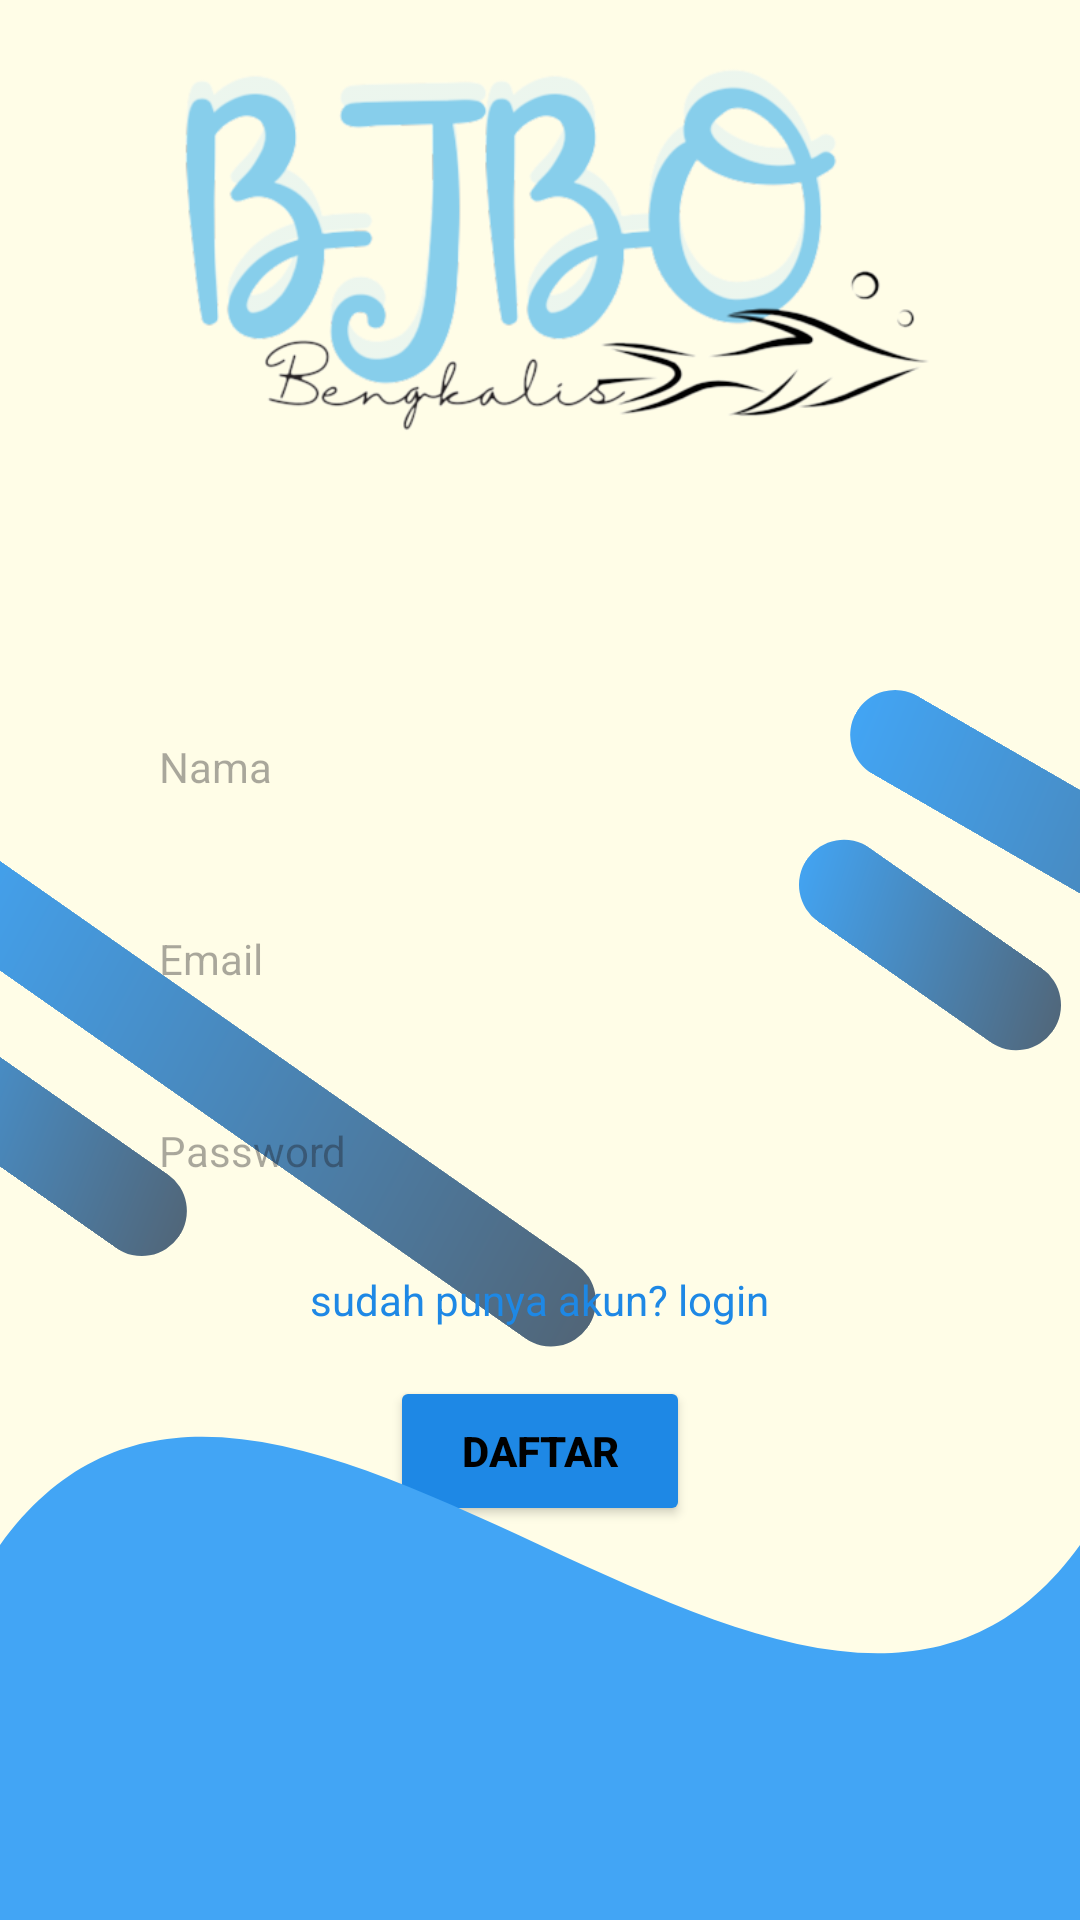

The Android layout XML behind this screen, and the referenced resources:
<!-- AndroidManifest.xml: application theme Theme.BJBO -->
<!-- res/layout/activity_register.xml -->
<layout xmlns:android="http://schemas.android.com/apk/res/android">
    <data>
        <variable
            name="viewModel"
            type="com.example.bjbo.LoginViewModel" />
    </data>

    <FrameLayout
        android:layout_width="match_parent"
        android:layout_height="match_parent"
        android:background="#FFFDE7">

        
        <View
            android:layout_width="270dp"
            android:layout_height="30dp"
            android:layout_marginStart="-50dp"
            android:layout_marginTop="350dp"
            android:background="@drawable/rounded_blue_line"
            android:rotation="35" />

        
        <View
            android:layout_width="130dp"
            android:layout_height="30dp"
            android:layout_marginStart="-59dp"
            android:layout_marginTop="360dp"
            android:background="@drawable/rounded_blue_line"
            android:rotation="35" />

        
        <View
            android:layout_width="230dp"
            android:layout_height="30dp"
            android:layout_marginStart="270dp"
            android:layout_marginTop="280dp"
            android:background="@drawable/rounded_blue_line"
            android:rotation="30" />

        
        <View
            android:layout_width="100dp"
            android:layout_height="30dp"
            android:layout_marginStart="260dp"
            android:layout_marginTop="300dp"
            android:background="@drawable/rounded_blue_line"
            android:rotation="35" />

        
        <LinearLayout
            android:layout_width="match_parent"
            android:layout_height="match_parent"
            android:gravity="center"
            android:orientation="vertical"
            android:padding="16dp">

            
            <ImageView
                android:id="@+id/logoImage"
                android:layout_width="500dp"
                android:layout_height="300dp"
                android:layout_gravity="top|center_horizontal"
                android:layout_marginTop="-200dp"
                android:src="@drawable/logo" />

            
            <EditText
                android:id="@+id/nameInput"
                android:layout_width="270dp"
                android:layout_height="48dp"
                android:background="@drawable/rounded_edit_text"
                android:hint="Nama"
                android:inputType="textPersonName"
                android:padding="8dp"
                android:textSize="14sp"
                android:layout_marginBottom="16dp" />

            
            <EditText
                android:id="@+id/emailInput"
                android:layout_width="270dp"
                android:layout_height="48dp"
                android:background="@drawable/rounded_edit_text"
                android:hint="@string/email_hint"
                android:inputType="textEmailAddress"
                android:padding="8dp"
                android:textSize="14sp"
                android:layout_marginBottom="16dp" />

            
            <EditText
                android:id="@+id/passwordInput"
                android:layout_width="270dp"
                android:layout_height="48dp"
                android:background="@drawable/rounded_edit_text"
                android:hint="@string/password_hint"
                android:inputType="textPassword"
                android:padding="8dp"
                android:textSize="14sp"
                android:layout_marginBottom="16dp" />

            
            <TextView
                android:id="@+id/registerText"
                android:layout_width="wrap_content"
                android:layout_height="wrap_content"
                android:gravity="center"
                android:text="sudah punya akun? login"
                android:textColor="#1E88E5"
                android:textSize="14sp"
                android:clickable="true"
                android:focusable="true"
                android:layout_marginBottom="16dp" />

            
            <Button
                android:id="@+id/registerButton"
                android:layout_width="100dp"
                android:layout_height="50dp"
                android:backgroundTint="#1E88E5"
                android:text="Daftar"
                android:textColor="#000"
                android:textSize="14sp"
                android:textStyle="bold" />
        </LinearLayout>

        
        <ImageView
            android:id="@+id/wavePath"
            android:layout_width="match_parent"
            android:layout_height="500dp"
            android:layout_gravity="bottom"
            android:src="@drawable/wave_path"
            android:scaleType="fitXY" />

    </FrameLayout>
</layout>
<!-- resources referenced by this layout -->
<resources>
  <!-- drawable logo: png bitmap (drawable, 72839 bytes) -->
  <!-- drawable rounded_blue_line (drawable) -->
  <shape xmlns:android="http://schemas.android.com/apk/res/android">
      
      <gradient
          android:type="linear"
      android:startColor="#42A5F5"
      android:endColor="#516577"
      android:angle="45" />
  
      
      <corners android:radius="15dp" />
  </shape>
  <!-- drawable wave_path (drawable) -->
  <vector xmlns:android="http://schemas.android.com/apk/res/android"
      android:width="1080dp"
      android:height="240dp"
      android:viewportWidth="1080"
      android:viewportHeight="240">
  
      
      <path
          android:fillColor="#42A5F5"
          android:pathData="M0,180 C270,120 810,240 1080,180 L1080,240 L0,240 Z" />
  </vector>
  <string name="email_hint">Email</string>
  <string name="password_hint">Password</string>
  <style name="Theme.BJBO" parent="Base.Theme.BJBO" />
  <style name="Base.Theme.BJBO" parent="Theme.Material3.DayNight.NoActionBar">
          
          
      </style>
</resources>
